Run: headless pygame with SDL's dummy video driver; simulated clock (each Clock.tick advances the game by its frame time, no real sleeping); random seed 0; keys injected as events and as key.get_pressed() state; mouse plan: one left click at the window centre at the start of phase 2, then a move to the lower-right quarter at the start of phase 3.
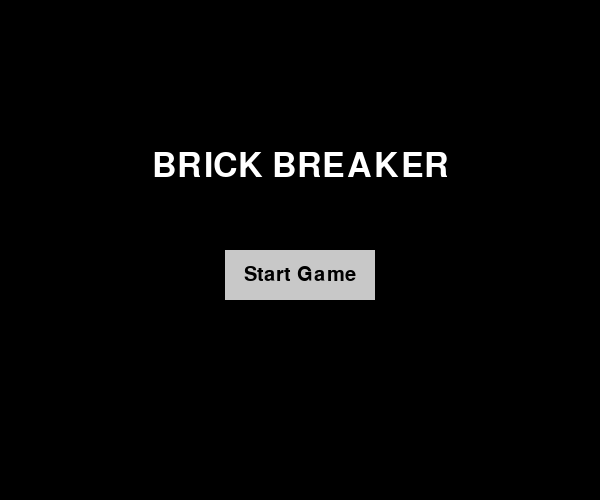
Frame 1 of 4 · flips 1–60 · no input
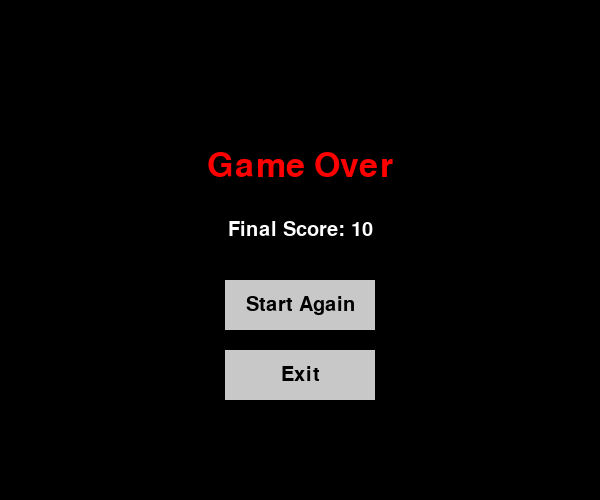
Frame 2 of 4 · flips 61–180 · clicked the window centre · tapped SPACE, RETURN · held RIGHT (→), D
Frame 3 of 4 · flips 181–300 · moved the mouse to the lower-right quarter · held DOWN (↓), S · screen unchanged from frame 2, image omitted
Frame 4 of 4 · flips 301–420 · held LEFT (←), A, UP (↑), W · screen unchanged from frame 3, image omitted

The pygame program that drew these frames:

# Import necessary modules
import pygame
import random
import sys

# Initialize all Pygame modules
pygame.init()

#Screen Settings
WIDTH, HEIGHT = 600, 500  # Window size
screen = pygame.display.set_mode((WIDTH, HEIGHT))  # Create the display window
pygame.display.set_caption("Brick Breaker")  # Set window title
clock = pygame.time.Clock()  # Create a clock to manage FPS
FPS = 60  # Frames per second

#Colors
WHITE = (255, 255, 255)
BLACK = (0, 0, 0)
BLUE = (0, 102, 204)
RED = (255, 0, 0)
GREEN = (0, 255, 0)
GRAY = (200, 200, 200)

#Fonts
font = pygame.font.SysFont(None, 30)       # Regular font for score and buttons
large_font = pygame.font.SysFont(None, 50) # Large font for titles

# Game Element Sizes 
PADDLE_WIDTH = 100
PADDLE_HEIGHT = 15
BALL_RADIUS = 10
paddle_speed = 7  # Speed at which paddle moves

# Function: Draw Text 
def draw_text(text, font, color, surface, x, y):
    #Renders and centers text on the screen at (x, y)
    render = font.render(text, True, color)
    rect = render.get_rect(center=(x, y))
    surface.blit(render, rect)

#Function: Draw Button
def draw_button(text, x, y, w, h, color, hover_color):
    #Creates a clickable button
    mouse = pygame.mouse.get_pos()
    click = pygame.mouse.get_pressed()
    rect = pygame.Rect(x, y, w, h)

    if rect.collidepoint(mouse):
        pygame.draw.rect(screen, hover_color, rect)
        if click[0] == 1:  # Left mouse button click
            return True
    else:
        pygame.draw.rect(screen, color, rect)

    draw_text(text, font, BLACK, screen, x + w // 2, y + h // 2)
    return False

# Start Screen 
def start_screen():
    #Displays the start screen with the 'Start Game' button.
    while True:
        screen.fill(BLACK)
        draw_text("BRICK BREAKER", large_font, WHITE, screen, WIDTH // 2, HEIGHT // 3)
        
        # Start button
        if draw_button("Start Game", WIDTH // 2 - 75, HEIGHT // 2, 150, 50, GRAY, GREEN):
            pygame.time.delay(300)
            return
        
        # Handle quit events
        for event in pygame.event.get():
            if event.type == pygame.QUIT:
                pygame.quit()
                sys.exit()

        pygame.display.flip()
        clock.tick(60)

# Game Over Screen 
def game_over_screen(score):
    #Displays the Game Over screen and score with options to restart or exit.
    while True:
        screen.fill(BLACK)
        draw_text("Game Over", large_font, RED, screen, WIDTH // 2, HEIGHT // 3)
        draw_text(f"Final Score: {score}", font, WHITE, screen, WIDTH // 2, HEIGHT // 2 - 20)

        # Restart button
        if draw_button("Start Again", WIDTH // 2 - 75, HEIGHT // 2 + 30, 150, 50, GRAY, GREEN):
            pygame.time.delay(300)
            return True  # Restart game

        # Exit button
        if draw_button("Exit", WIDTH // 2 - 75, HEIGHT // 2 + 100, 150, 50, GRAY, RED):
            pygame.quit()
            sys.exit()

        # Handle quit events
        for event in pygame.event.get():
            if event.type == pygame.QUIT:
                pygame.quit()
                sys.exit()

        pygame.display.flip()
        clock.tick(60)

#Main Game Loop
def main_game():
    #Handles the entire game logic, rendering, and interaction.
    
    # Create the paddle
    paddle = pygame.Rect(WIDTH // 2 - PADDLE_WIDTH // 2, HEIGHT - 40, PADDLE_WIDTH, PADDLE_HEIGHT)

    # Create the ball
    ball = pygame.Rect(WIDTH // 2, HEIGHT // 2, BALL_RADIUS * 2, BALL_RADIUS * 2)
    ball_speed_x = 4 * random.choice((1, -1))  # Random horizontal direction
    ball_speed_y = -4  # Ball always starts moving upward

    # Create bricks
    BRICK_ROWS = 5
    BRICK_COLS = 8
    BRICK_WIDTH = WIDTH // BRICK_COLS
    BRICK_HEIGHT = 25
    bricks = []
    for row in range(BRICK_ROWS):
        for col in range(BRICK_COLS):
            brick = pygame.Rect(col * BRICK_WIDTH, row * BRICK_HEIGHT + 40, BRICK_WIDTH - 5, BRICK_HEIGHT - 5)
            bricks.append(brick)

    score = 0
    running = True

    while running:
        clock.tick(FPS)

        # Handle events
        for event in pygame.event.get():
            if event.type == pygame.QUIT:
                pygame.quit()
                sys.exit()

        # Paddle movement
        keys = pygame.key.get_pressed()
        if keys[pygame.K_LEFT] and paddle.left > 0:
            paddle.x -= paddle_speed
        if keys[pygame.K_RIGHT] and paddle.right < WIDTH:
            paddle.x += paddle_speed

        # Ball movement
        ball.x += ball_speed_x
        ball.y += ball_speed_y

        # Ball collision with walls
        if ball.left <= 0 or ball.right >= WIDTH:
            ball_speed_x *= -1
        if ball.top <= 0:
            ball_speed_y *= -1
        if ball.bottom >= HEIGHT:
            running = False  # Ball went off screen, end game

        # Ball collision with paddle
        if ball.colliderect(paddle):
            ball_speed_y *= -1

        # Ball collision with bricks
        hit_index = ball.collidelist(bricks)
        if hit_index != -1:
            del bricks[hit_index]         # Remove the brick hit
            ball_speed_y *= -1            # Bounce the ball
            score += 10                   # Increase score

        #Drawing Everything
        screen.fill(BLACK)  # Clear the screen

        pygame.draw.rect(screen, BLUE, paddle)        # Draw paddle
        pygame.draw.ellipse(screen, WHITE, ball)      # Draw ball

        for brick in bricks:
            pygame.draw.rect(screen, RED, brick)      # Draw each brick

        draw_text(f"Score: {score}", font, WHITE, screen, 60, 20)  # Show score

        pygame.display.flip()  # Update the display

    # If game over
    restart = game_over_screen(score)
    if restart:
        main_game()  # Restart the game if player chooses to
start_screen()
main_game()
